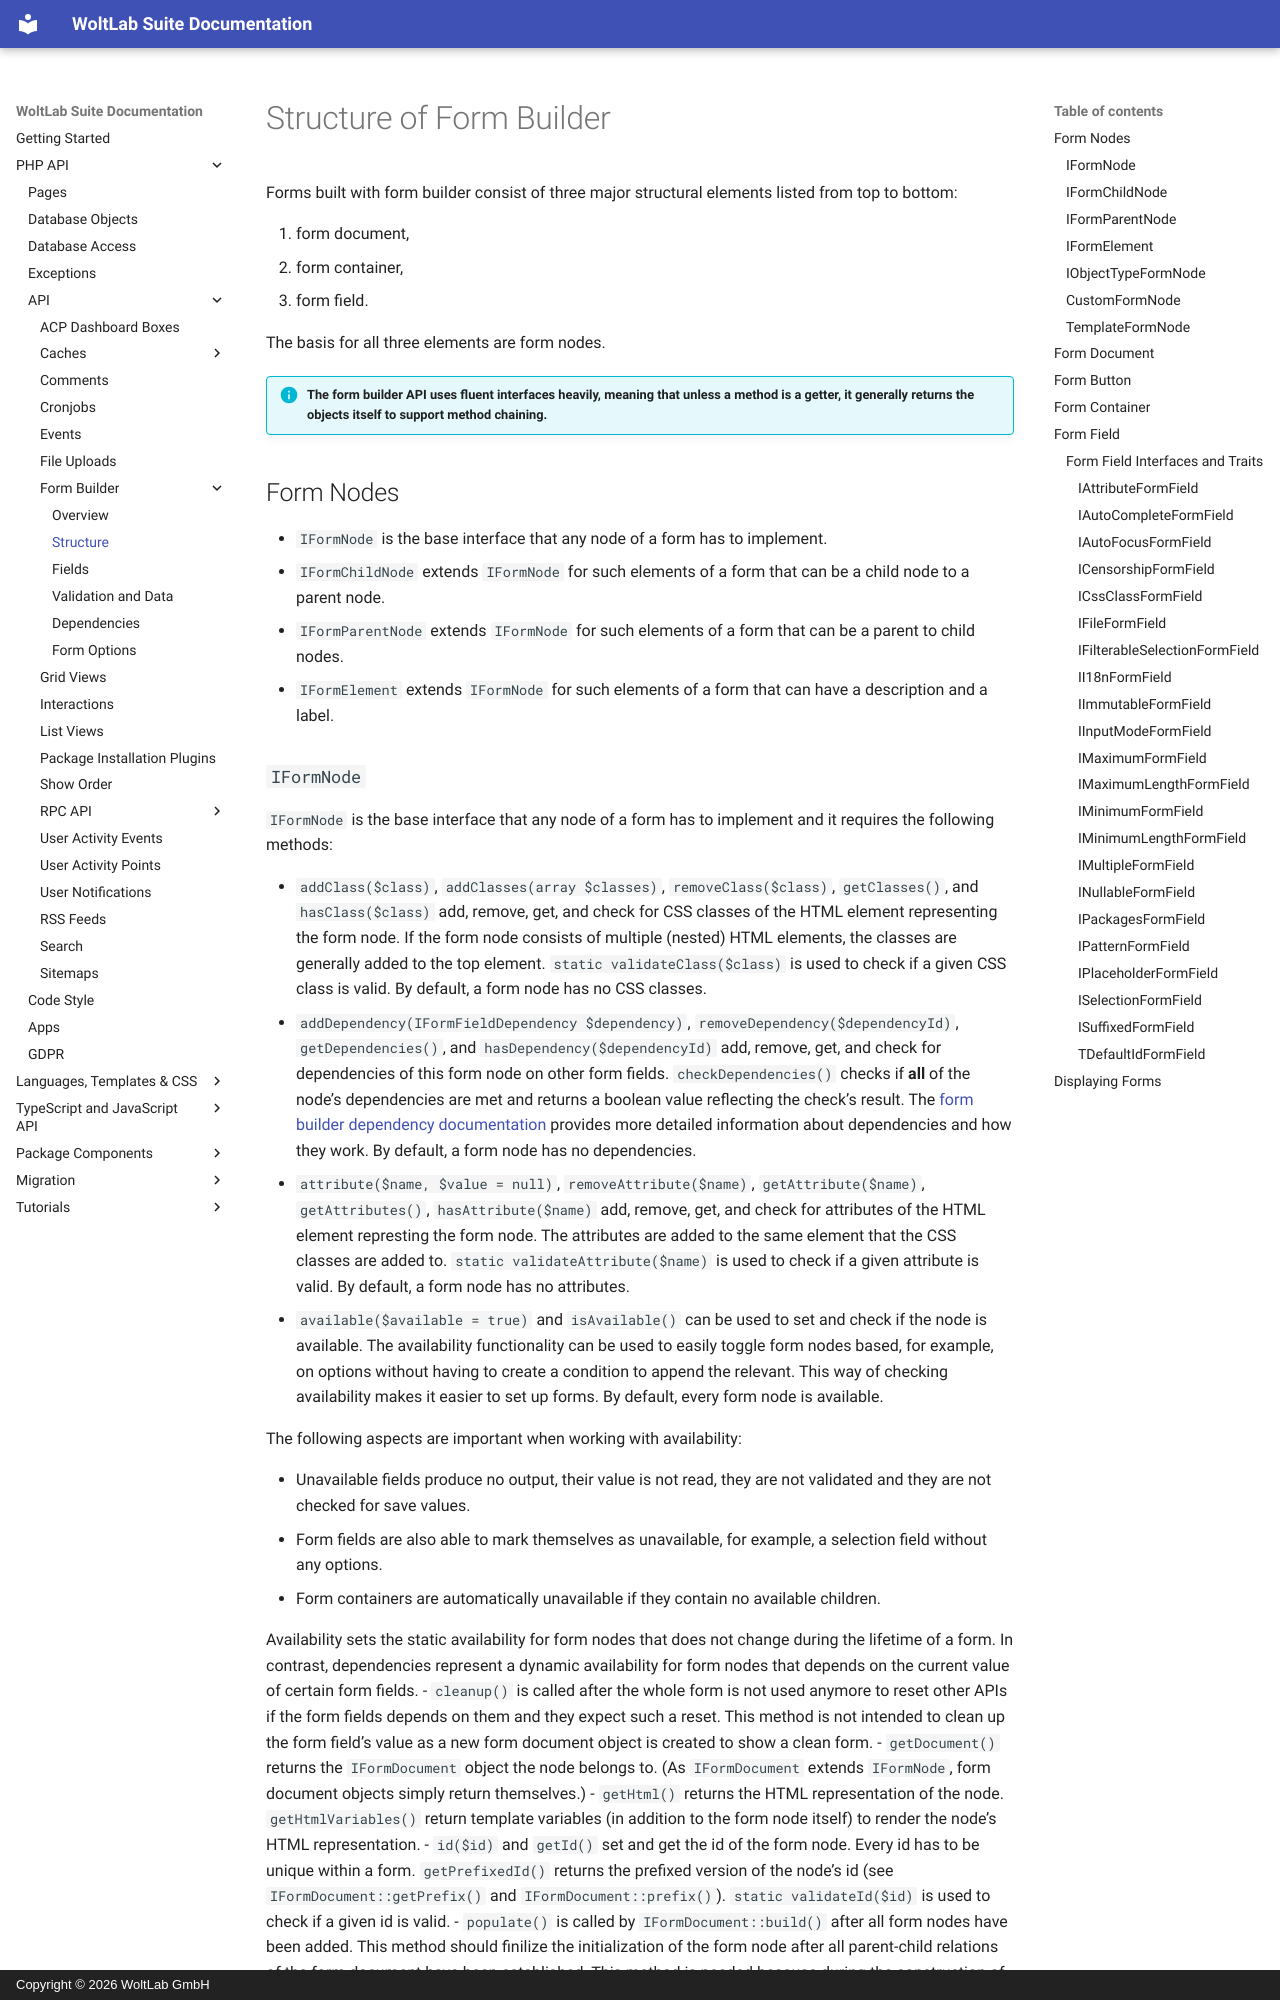

repository: WoltLab/docs.woltlab.com · page: php/api/form_builder/structure/index.html · generator: mkdocs · copyright: Copyright © 2026 WoltLab GmbH

# Structure of Form Builder

Forms built with form builder consist of three major structural elements listed from top to bottom:

1. form document,
1. form container,
1. form field.

The basis for all three elements are form nodes.

!!! info "The form builder API uses fluent interfaces heavily, meaning that unless a method is a getter, it generally returns the objects itself to support method chaining."


## Form Nodes

- `IFormNode` is the base interface that any node of a form has to implement.
- `IFormChildNode` extends `IFormNode` for such elements of a form that can be a child node to a parent node.
- `IFormParentNode` extends `IFormNode` for such elements of a form that can be a parent to child nodes.
- `IFormElement` extends `IFormNode` for such elements of a form that can have a description and a label.
